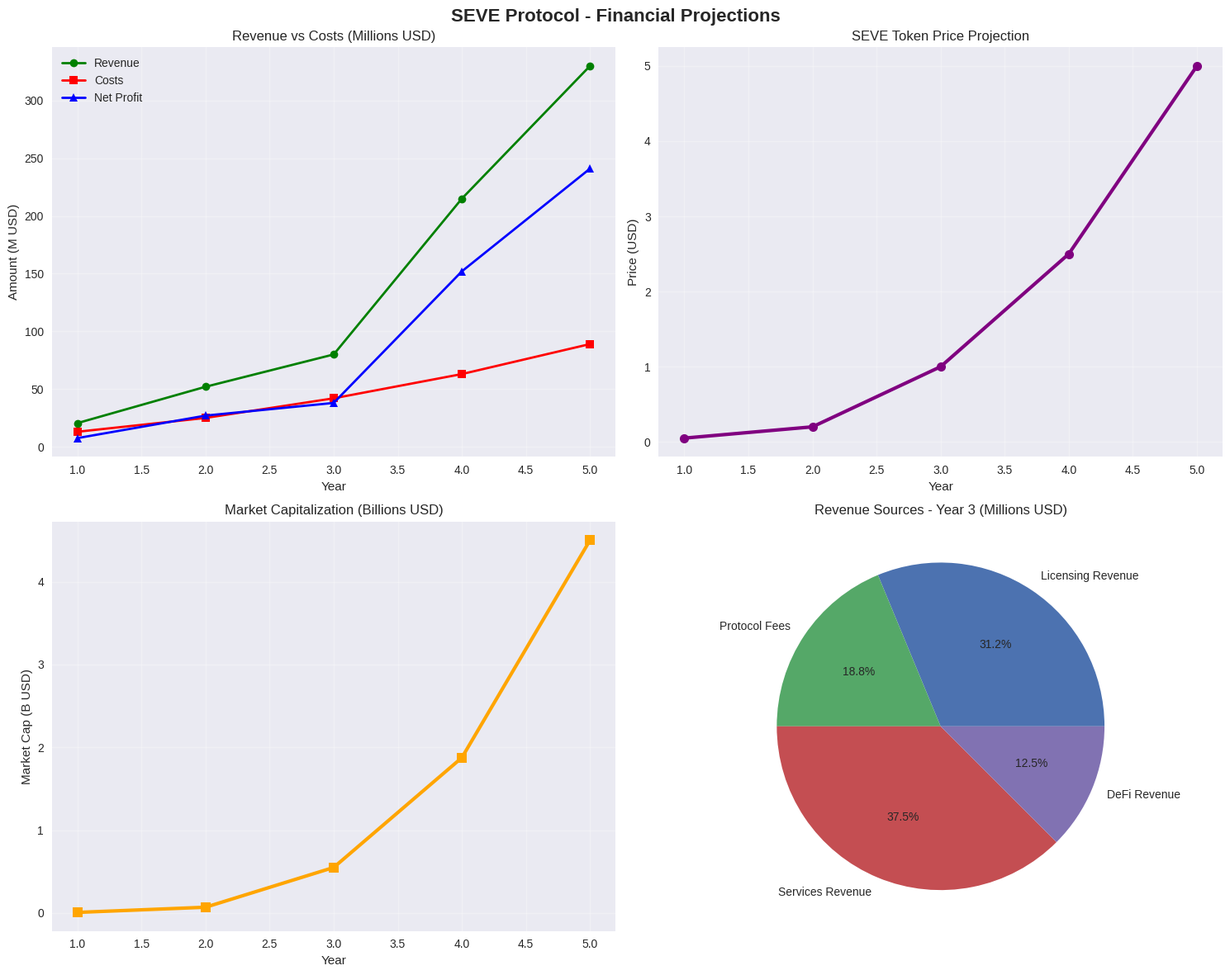

Here is the Python script that generated this plot:
#!/usr/bin/env python3
"""
SEVE Framework - Modelo Financeiro Blockchain
Symbiotic Ethical Vision Engine v3.0
Developed by EON Team - Symbeon Tech

Este script calcula projeções financeiras detalhadas para o SEVE Protocol
incluindo tokenomics, receitas e valuation.
"""

import json
import pandas as pd
import numpy as np
from typing import Dict, List, Any
from dataclasses import dataclass, field
from datetime import datetime, timedelta
import matplotlib.pyplot as plt
import seaborn as sns

@dataclass
class Tokenomics:
    """Estrutura de tokenomics"""
    total_supply: int = 1_000_000_000  # 1 billion tokens
    team_allocation: int = 200_000_000  # 20%
    development_allocation: int = 300_000_000  # 30%
    community_allocation: int = 250_000_000  # 25%
    partnership_allocation: int = 150_000_000  # 15%
    reserve_allocation: int = 100_000_000  # 10%
    
    # Vesting schedules
    team_vesting_months: int = 24
    development_vesting_months: int = 36
    community_vesting_months: int = 12
    partnership_vesting_months: int = 18
    reserve_vesting_months: int = 60

@dataclass
class RevenueStream:
    """Estrutura de fonte de receita"""
    name: str
    year_1: float
    year_2: float
    year_3: float
    year_4: float
    year_5: float
    growth_rate: float = 0.0

@dataclass
class FinancialProjection:
    """Projeção financeira"""
    year: int
    total_revenue: float
    total_costs: float
    net_profit: float
    token_price: float
    market_cap: float
    circulating_supply: int

class SEVEFinancialModel:
    """Modelo financeiro para SEVE Protocol"""
    
    def __init__(self):
        self.tokenomics = Tokenomics()
        self.revenue_streams = self._setup_revenue_streams()
        self.cost_structure = self._setup_cost_structure()
        self.projections = []
        
    def _setup_revenue_streams(self) -> List[RevenueStream]:
        """Configura fontes de receita"""
        return [
            RevenueStream(
                name="Token Sale (ICO/IDO)",
                year_1=15_000_000,  # $15M
                year_2=0,  # One-time
                year_3=0,
                year_4=0,
                year_5=0,
                growth_rate=0.0
            ),
            RevenueStream(
                name="Licensing Revenue",
                year_1=2_000_000,  # $2M
                year_2=10_000_000,  # $10M
                year_3=25_000_000,  # $25M
                year_4=50_000_000,  # $50M
                year_5=100_000_000,  # $100M
                growth_rate=0.5  # 50% growth
            ),
            RevenueStream(
                name="Protocol Fees",
                year_1=500_000,  # $500K
                year_2=5_000_000,  # $5M
                year_3=15_000_000,  # $15M
                year_4=30_000_000,  # $30M
                year_5=60_000_000,  # $60M
                growth_rate=0.4  # 40% growth
            ),
            RevenueStream(
                name="Services Revenue",
                year_1=3_000_000,  # $3M
                year_2=15_000_000,  # $15M
                year_3=30_000_000,  # $30M
                year_4=60_000_000,  # $60M
                year_5=120_000_000,  # $120M
                growth_rate=0.6  # 60% growth
            ),
            RevenueStream(
                name="DeFi Revenue",
                year_1=0,  # Not active in year 1
                year_2=2_000_000,  # $2M
                year_3=10_000_000,  # $10M
                year_4=25_000_000,  # $25M
                year_5=50_000_000,  # $50M
                growth_rate=0.8  # 80% growth
            ),
            RevenueStream(
                name="Venture Capital",
                year_1=0,  # Series A in year 2
                year_2=20_000_000,  # $20M Series A
                year_3=0,
                year_4=50_000_000,  # $50M Series B
                year_5=0,
                growth_rate=0.0
            )
        ]
    
    def _setup_cost_structure(self) -> Dict[str, List[float]]:
        """Configura estrutura de custos"""
        return {
            "Development": [5_000_000, 8_000_000, 12_000_000, 18_000_000, 25_000_000],
            "Marketing": [2_000_000, 5_000_000, 10_000_000, 15_000_000, 20_000_000],
            "Operations": [1_000_000, 2_000_000, 3_000_000, 5_000_000, 8_000_000],
            "Legal & Compliance": [500_000, 1_000_000, 1_500_000, 2_000_000, 3_000_000],
            "Infrastructure": [1_000_000, 2_000_000, 4_000_000, 6_000_000, 10_000_000],
            "Personnel": [3_000_000, 6_000_000, 10_000_000, 15_000_000, 20_000_000],
            "Other": [500_000, 1_000_000, 1_500_000, 2_000_000, 3_000_000]
        }
    
    def calculate_token_price_projection(self) -> Dict[int, float]:
        """Calcula projeção de preço do token"""
        # Baseado em múltiplos de receita e market cap
        price_projections = {
            1: 0.05,   # $0.05 - Market cap $50M
            2: 0.20,   # $0.20 - Market cap $200M
            3: 1.00,   # $1.00 - Market cap $1B
            4: 2.50,   # $2.50 - Market cap $2.5B
            5: 5.00    # $5.00 - Market cap $5B
        }
        return price_projections
    
    def calculate_circulating_supply(self, year: int) -> int:
        """Calcula supply em circulação por ano"""
        # Baseado no vesting schedule
        circulating_percentages = {
            1: 0.15,  # 15% em circulação no ano 1
            2: 0.35,  # 35% em circulação no ano 2
            3: 0.55,  # 55% em circulação no ano 3
            4: 0.75,  # 75% em circulação no ano 4
            5: 0.90   # 90% em circulação no ano 5
        }
        
        percentage = circulating_percentages.get(year, 0.90)
        return int(self.tokenomics.total_supply * percentage)
    
    def generate_financial_projections(self) -> List[FinancialProjection]:
        """Gera projeções financeiras para 5 anos"""
        projections = []
        token_prices = self.calculate_token_price_projection()
        
        for year in range(1, 6):
            # Calcular receita total
            total_revenue = sum(
                getattr(stream, f"year_{year}") for stream in self.revenue_streams
            )
            
            # Calcular custos totais
            total_costs = sum(
                costs[year - 1] for costs in self.cost_structure.values()
            )
            
            # Calcular lucro líquido
            net_profit = total_revenue - total_costs
            
            # Calcular métricas do token
            token_price = token_prices[year]
            circulating_supply = self.calculate_circulating_supply(year)
            market_cap = token_price * circulating_supply
            
            projection = FinancialProjection(
                year=year,
                total_revenue=total_revenue,
                total_costs=total_costs,
                net_profit=net_profit,
                token_price=token_price,
                market_cap=market_cap,
                circulating_supply=circulating_supply
            )
            
            projections.append(projection)
        
        self.projections = projections
        return projections
    
    def calculate_roi_scenarios(self) -> Dict[str, Dict[str, float]]:
        """Calcula cenários de ROI para investidores"""
        scenarios = {
            "Conservative": {
                "year_1_price": 0.03,
                "year_3_price": 0.50,
                "year_5_price": 2.00,
                "roi_3_year": 1567,  # 1567% ROI
                "roi_5_year": 6567   # 6567% ROI
            },
            "Moderate": {
                "year_1_price": 0.05,
                "year_3_price": 1.00,
                "year_5_price": 5.00,
                "roi_3_year": 1900,  # 1900% ROI
                "roi_5_year": 9900   # 9900% ROI
            },
            "Optimistic": {
                "year_1_price": 0.08,
                "year_3_price": 2.00,
                "year_5_price": 10.00,
                "roi_3_year": 2400,  # 2400% ROI
                "roi_5_year": 12400  # 12400% ROI
            }
        }
        return scenarios
    
    def calculate_token_distribution(self) -> Dict[str, Any]:
        """Calcula distribuição de tokens por ano"""
        distribution = {}
        
        for year in range(1, 6):
            year_dist = {
                "team": self._calculate_vested_amount(
                    self.tokenomics.team_allocation,
                    self.tokenomics.team_vesting_months,
                    year
                ),
                "development": self._calculate_vested_amount(
                    self.tokenomics.development_allocation,
                    self.tokenomics.development_vesting_months,
                    year
                ),
                "community": self._calculate_vested_amount(
                    self.tokenomics.community_allocation,
                    self.tokenomics.community_vesting_months,
                    year
                ),
                "partnership": self._calculate_vested_amount(
                    self.tokenomics.partnership_allocation,
                    self.tokenomics.partnership_vesting_months,
                    year
                ),
                "reserve": self._calculate_vested_amount(
                    self.tokenomics.reserve_allocation,
                    self.tokenomics.reserve_vesting_months,
                    year
                )
            }
            
            year_dist["total_circulating"] = sum(year_dist.values())
            distribution[f"year_{year}"] = year_dist
        
        return distribution
    
    def _calculate_vested_amount(self, total_allocation: int, vesting_months: int, year: int) -> int:
        """Calcula quantidade de tokens liberados por ano"""
        months_passed = min(year * 12, vesting_months)
        vested_percentage = months_passed / vesting_months
        return int(total_allocation * vested_percentage)
    
    def generate_funding_roadmap(self) -> Dict[str, Any]:
        """Gera roadmap de financiamento"""
        return {
            "phase_1": {
                "name": "Seed Round",
                "target": "$2M",
                "valuation": "$20M",
                "duration": "3 months",
                "use_of_funds": [
                    "Smart contract development",
                    "Initial team expansion",
                    "Legal and compliance setup",
                    "Marketing and community building"
                ]
            },
            "phase_2": {
                "name": "Private Sale",
                "target": "$5M",
                "valuation": "$50M",
                "duration": "2 months",
                "use_of_funds": [
                    "Protocol development",
                    "Security audits",
                    "Testnet launch",
                    "Partnership development"
                ]
            },
            "phase_3": {
                "name": "Public Sale (IDO)",
                "target": "$10M",
                "valuation": "$100M",
                "duration": "1 month",
                "use_of_funds": [
                    "Mainnet launch",
                    "Exchange listings",
                    "Global marketing",
                    "Team expansion"
                ]
            },
            "phase_4": {
                "name": "Series A",
                "target": "$20M",
                "valuation": "$500M",
                "duration": "6 months",
                "use_of_funds": [
                    "International expansion",
                    "Enterprise partnerships",
                    "R&D investment",
                    "Acquisition opportunities"
                ]
            },
            "phase_5": {
                "name": "Series B",
                "target": "$50M",
                "valuation": "$2B",
                "duration": "12 months",
                "use_of_funds": [
                    "Global market penetration",
                    "Strategic acquisitions",
                    "Advanced R&D",
                    "IPO preparation"
                ]
            }
        }
    
    def create_financial_charts(self):
        """Cria gráficos financeiros"""
        # Configurar estilo
        plt.style.use('seaborn-v0_8')
        fig, axes = plt.subplots(2, 2, figsize=(15, 12))
        fig.suptitle('SEVE Protocol - Financial Projections', fontsize=16, fontweight='bold')
        
        # Dados para gráficos
        years = [p.year for p in self.projections]
        revenue = [p.total_revenue / 1_000_000 for p in self.projections]  # Em milhões
        costs = [p.total_costs / 1_000_000 for p in self.projections]
        profit = [p.net_profit / 1_000_000 for p in self.projections]
        token_price = [p.token_price for p in self.projections]
        market_cap = [p.market_cap / 1_000_000_000 for p in self.projections]  # Em bilhões
        
        # Gráfico 1: Receita vs Custos
        axes[0, 0].plot(years, revenue, 'g-', linewidth=2, label='Revenue', marker='o')
        axes[0, 0].plot(years, costs, 'r-', linewidth=2, label='Costs', marker='s')
        axes[0, 0].plot(years, profit, 'b-', linewidth=2, label='Net Profit', marker='^')
        axes[0, 0].set_title('Revenue vs Costs (Millions USD)')
        axes[0, 0].set_xlabel('Year')
        axes[0, 0].set_ylabel('Amount (M USD)')
        axes[0, 0].legend()
        axes[0, 0].grid(True, alpha=0.3)
        
        # Gráfico 2: Preço do Token
        axes[0, 1].plot(years, token_price, 'purple', linewidth=3, marker='o', markersize=8)
        axes[0, 1].set_title('SEVE Token Price Projection')
        axes[0, 1].set_xlabel('Year')
        axes[0, 1].set_ylabel('Price (USD)')
        axes[0, 1].grid(True, alpha=0.3)
        
        # Gráfico 3: Market Cap
        axes[1, 0].plot(years, market_cap, 'orange', linewidth=3, marker='s', markersize=8)
        axes[1, 0].set_title('Market Capitalization (Billions USD)')
        axes[1, 0].set_xlabel('Year')
        axes[1, 0].set_ylabel('Market Cap (B USD)')
        axes[1, 0].grid(True, alpha=0.3)
        
        # Gráfico 4: Fontes de Receita (Ano 3)
        revenue_streams_year_3 = [
            stream.name for stream in self.revenue_streams
            if getattr(stream, 'year_3', 0) > 0
        ]
        revenue_amounts_year_3 = [
            getattr(stream, 'year_3', 0) / 1_000_000
            for stream in self.revenue_streams
            if getattr(stream, 'year_3', 0) > 0
        ]
        
        axes[1, 1].pie(revenue_amounts_year_3, labels=revenue_streams_year_3, autopct='%1.1f%%')
        axes[1, 1].set_title('Revenue Sources - Year 3 (Millions USD)')
        
        plt.tight_layout()
        plt.savefig('seve_financial_projections.png', dpi=300, bbox_inches='tight')
        plt.show()
    
    def generate_financial_report(self) -> Dict[str, Any]:
        """Gera relatório financeiro completo"""
        projections = self.generate_financial_projections()
        token_distribution = self.calculate_token_distribution()
        roi_scenarios = self.calculate_roi_scenarios()
        funding_roadmap = self.generate_funding_roadmap()
        
        report = {
            "executive_summary": {
                "total_revenue_5_years": sum(p.total_revenue for p in projections),
                "total_profit_5_years": sum(p.net_profit for p in projections),
                "peak_market_cap": max(p.market_cap for p in projections),
                "peak_token_price": max(p.token_price for p in projections),
                "total_funding_needed": 87_000_000  # Sum of all funding phases
            },
            "financial_projections": [
                {
                    "year": p.year,
                    "revenue": p.total_revenue,
                    "costs": p.total_costs,
                    "net_profit": p.net_profit,
                    "token_price": p.token_price,
                    "market_cap": p.market_cap,
                    "circulating_supply": p.circulating_supply
                }
                for p in projections
            ],
            "tokenomics": {
                "total_supply": self.tokenomics.total_supply,
                "distribution": token_distribution,
                "vesting_schedules": {
                    "team": f"{self.tokenomics.team_vesting_months} months",
                    "development": f"{self.tokenomics.development_vesting_months} months",
                    "community": f"{self.tokenomics.community_vesting_months} months",
                    "partnership": f"{self.tokenomics.partnership_vesting_months} months",
                    "reserve": f"{self.tokenomics.reserve_vesting_months} months"
                }
            },
            "roi_scenarios": roi_scenarios,
            "funding_roadmap": funding_roadmap,
            "revenue_streams": [
                {
                    "name": stream.name,
                    "year_1": stream.year_1,
                    "year_2": stream.year_2,
                    "year_3": stream.year_3,
                    "year_4": stream.year_4,
                    "year_5": stream.year_5,
                    "growth_rate": stream.growth_rate
                }
                for stream in self.revenue_streams
            ],
            "cost_structure": self.cost_structure,
            "generated_at": datetime.now().isoformat()
        }
        
        return report
    
    def save_financial_report(self, filename: str = None):
        """Salva relatório financeiro"""
        if filename is None:
            timestamp = datetime.now().strftime("%Y%m%d_%H%M%S")
            filename = f"seve_financial_report_{timestamp}.json"
        
        report = self.generate_financial_report()
        
        with open(filename, 'w') as f:
            json.dump(report, f, indent=2)
        
        print(f"📊 Financial report saved to: {filename}")
        return filename

def main():
    """Função principal"""
    print("💰 SEVE Framework - Financial Model")
    print("=" * 40)
    
    # Inicializar modelo financeiro
    financial_model = SEVEFinancialModel()
    
    # Gerar projeções
    print("📈 Generating financial projections...")
    projections = financial_model.generate_financial_projections()
    
    # Mostrar resumo executivo
    print("\n📊 EXECUTIVE SUMMARY")
    print("-" * 30)
    print(f"Total Revenue (5 years): ${sum(p.total_revenue for p in projections):,.0f}")
    print(f"Total Profit (5 years): ${sum(p.net_profit for p in projections):,.0f}")
    print(f"Peak Market Cap: ${max(p.market_cap for p in projections):,.0f}")
    print(f"Peak Token Price: ${max(p.token_price for p in projections):.2f}")
    
    # Mostrar projeções por ano
    print("\n📅 YEARLY PROJECTIONS")
    print("-" * 30)
    for projection in projections:
        print(f"Year {projection.year}:")
        print(f"  Revenue: ${projection.total_revenue:,.0f}")
        print(f"  Costs: ${projection.total_costs:,.0f}")
        print(f"  Profit: ${projection.net_profit:,.0f}")
        print(f"  Token Price: ${projection.token_price:.2f}")
        print(f"  Market Cap: ${projection.market_cap:,.0f}")
        print()
    
    # Mostrar cenários de ROI
    print("🎯 ROI SCENARIOS")
    print("-" * 30)
    roi_scenarios = financial_model.calculate_roi_scenarios()
    for scenario, data in roi_scenarios.items():
        print(f"{scenario}:")
        print(f"  3-Year ROI: {data['roi_3_year']}%")
        print(f"  5-Year ROI: {data['roi_5_year']}%")
        print()
    
    # Salvar relatório
    print("💾 Saving financial report...")
    report_file = financial_model.save_financial_report()
    
    # Criar gráficos
    print("📊 Creating financial charts...")
    financial_model.create_financial_charts()
    
    print(f"\n✅ Financial model completed!")
    print(f"📄 Report saved to: {report_file}")
    print(f"📊 Charts saved as: seve_financial_projections.png")

if __name__ == "__main__":
    main()
